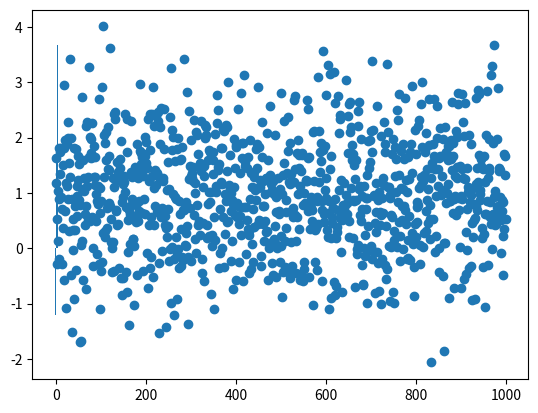

The matplotlib source for this figure: (Note: this script raises an exception after producing the figure.)
import numpy as np
import matplotlib
import matplotlib.pyplot as plt

# Questão 1
# A função normal(size=n) do modulo random do numpy cria n números aleatórios seguindo uma distribuição normal. 
# Sabendo o uso dessa função faça:
# Crie um array 1000 números aleatórios usando essa função.
values = np.random.normal(1, 1, 1000)
print(f'{values}\n')
# Plote os números usando o ponto como marcador.
plt.plot(values, 'o')

# Faça o histograma do array. (Gráfico de barra)
plt.bar(values, values)
plt.show()

# Calcule a média
media = np.mean(values)
print(f'Média: {media}\n')
# E o desvio padrão do array.
desvio_padrao = np.std(values)
print(f'Desvio padrão: {desvio_padrao}\n')

# Percorra o array e identifique quais pontos são maiores(>) que a média mais duas vezes(2x) o desvio padrão. 
# Armazene esses pontos em uma lista.
lista = []
# Duas vezes(2x) o desvio padrão (limite):
limite = media + (2 * desvio_padrao)
for i in range(len(values)):
    if values[i] > limite:
        lista.append(values[i])
    else:
        continue
print(f'Limite: {limite}\n')

print(f'Lista: {lista}\n')



# Calcule a média dos pontos armazenados na lista
mediaLista = np.mean(lista)
print(f'Média Lista: {mediaLista}\n')
# Calcule o desvio padrão dos pontos armazenados na lista
desvio_padraoLista = np.std(lista)
print(f'Desvio padrão Lista: {desvio_padraoLista}\n')



# Questão 2
# Um tipo de experimento comum é submeter uma pessoa a algum estímulo enquanto se regsitra algum sinal eletrofisiológico. 
# Nesse tipo de experimento, geralmente estamos interessados em analisar uma certa quantidade de pontos antes e depois 
# do estímulo ser apresentado. Cada corte antes e depois do estímulo é chamado de trial.

# Gere agora 12000 pontos usando a função normal. Esses 12000 pontos vão representar nosso sinal.
pontos = np.random.normal(1, 1, 12000)
# Crie um array com 10 linhas, onde cada linha vai conter 500 pontos antes e depois de um certo evento, 
# ou seja esse array deve ter dimensão 10x1000.
array = np.reshape(pontos, (10, 1200))
print(array)
print('-' * 30)
# Os eventos aconteceram nos índices: 1000, 2000, 3000, 4000, 5000, 6000, 7000, 8000, 9000 e 10000.
print('Os eventos aconteceram nos índices: ')
for i in range(len(array)):
    print(array[i][1199])
print('-'* 30)
# Cada linha desse array é um trial.

# Calcule a média para cada uma das 10 linhas da matriz nova:
linhas = [
    'linha 1: ', 'linha 2: ', 'linha 3: ', 'linha 4: ', 'linha 5: ', 
    'linha 6: ', 'linha 7: ', 'linha 8: ', 'linha 9: ', 'linha 10: '
    ]
for i in range(len(array)):
    print(f'Média {linhas[i]}: {np.mean(array[i])}')


print('-'* 30)


# Calcule o desvio padrão para cada uma das 10 linhas da matriz nova:
for i in range(len(array)):
    print(f'Desvio Padrão {linhas[i]}: {np.std(array[i])}')

# Calcule o trial médio que vai ter tamanho 1x1000
# Criando trial medio ???
trial_medio = np.empty(1200).reshape(1, 1200)
# depois sua média: 
media_TrialMedio = np.mean(trial_medio)
desvio_TrialMedio = np.std(trial_medio)
print('-' * 30)
print(f'Media Trial Médio: {media_TrialMedio}')
print(f'Media Trial Médio: {desvio_TrialMedio}')



# Questão 3
# O comando do numpy linspace(start, stop, num) cria uma quantidade de pontos igual a num no intervalo entre start e stop.
# Use a função normal para gerar 500 pontos e salve em uma variável chamada data
start = int(input('Start: '))
stop = int(input('Stop: '))
data = np.linspace(start, stop, 500)
print(data)
# e depois responda as questões abaixo.

# Use linspace() para gerar 501 pontos entre 0 e 100 e armazene em uma variável chamada f.
f = np.linspace(0, 100, 501)


# Crie uma função que recebe 3 parâmetros: start, end e array. A função deve retornar os dois índices de onde o valor mais próximo de start e end foram encontrados no array.

def MaisProximo(array, start, end):
    array = np.asarray(array)
    indice1 = (np.abs(array - start)).argmin()
    indice2 = (np.abs(array - end)).argmin()
    print(indice1)
    print(indice2)
    return indice1, indice2


print('-'*10)

print(f)
# Usando a função criada no passo anterior, encontre os índices do array f onde o start é igual a 1 e o end é igual a 4.
MaisProximo(f, 1, 4)
# Repita esse passo para start e end iguais a (4, 12) e (12, 30).
MaisProximo(f, 4, 12)
MaisProximo(f, 12, 30)

# Usando os indíces de cada intervalo calcule a média e o desvio padrão para cada intervalo de indices da variável data.
intervalo1 = [f[5:21]]
print(intervalo1)
mediaIntervalo1 = np.mean(intervalo1)
print(mediaIntervalo1)
desvioIntervalo1 = np.std(intervalo1)
print(desvioIntervalo1)

intervalo2 = [f[20:60]]
print(intervalo2)
mediaIntervalo2 = np.mean(intervalo2)
print(mediaIntervalo2)
desvioIntervalo2 = np.std(intervalo2)
print(desvioIntervalo2)

intervalo3 = [f[60:150]]
print(intervalo3)
mediaIntervalo3 = np.mean(intervalo3)
print(mediaIntervalo3)
desvioIntervalo3 = np.std(intervalo3)
print(desvioIntervalo3)

# Crie um gráfico de barras para plotar a média dos 3 intervalos. Use o desvio padrão para mostrar a barra de erro de cada barra.
N = 3  # Numero de elementos
medias = (mediaIntervalo1, mediaIntervalo2, mediaIntervalo3)
d = (desvioIntervalo1, desvioIntervalo2, desvioIntervalo3)
ind = np.arange(N)
width = 0.5
p1 = plt.bar(ind, medias, width, yerr=d)

plt.ylabel('Pontuação')
plt.title('Intensidade de Crise')
plt.xticks(ind, ('mediaIntervalo 1', 'mediaIntervalo 2', 'mediaIntervalo 3'))
plt.yticks(np.arange(0, 32, 2))
gic = plt.show()
